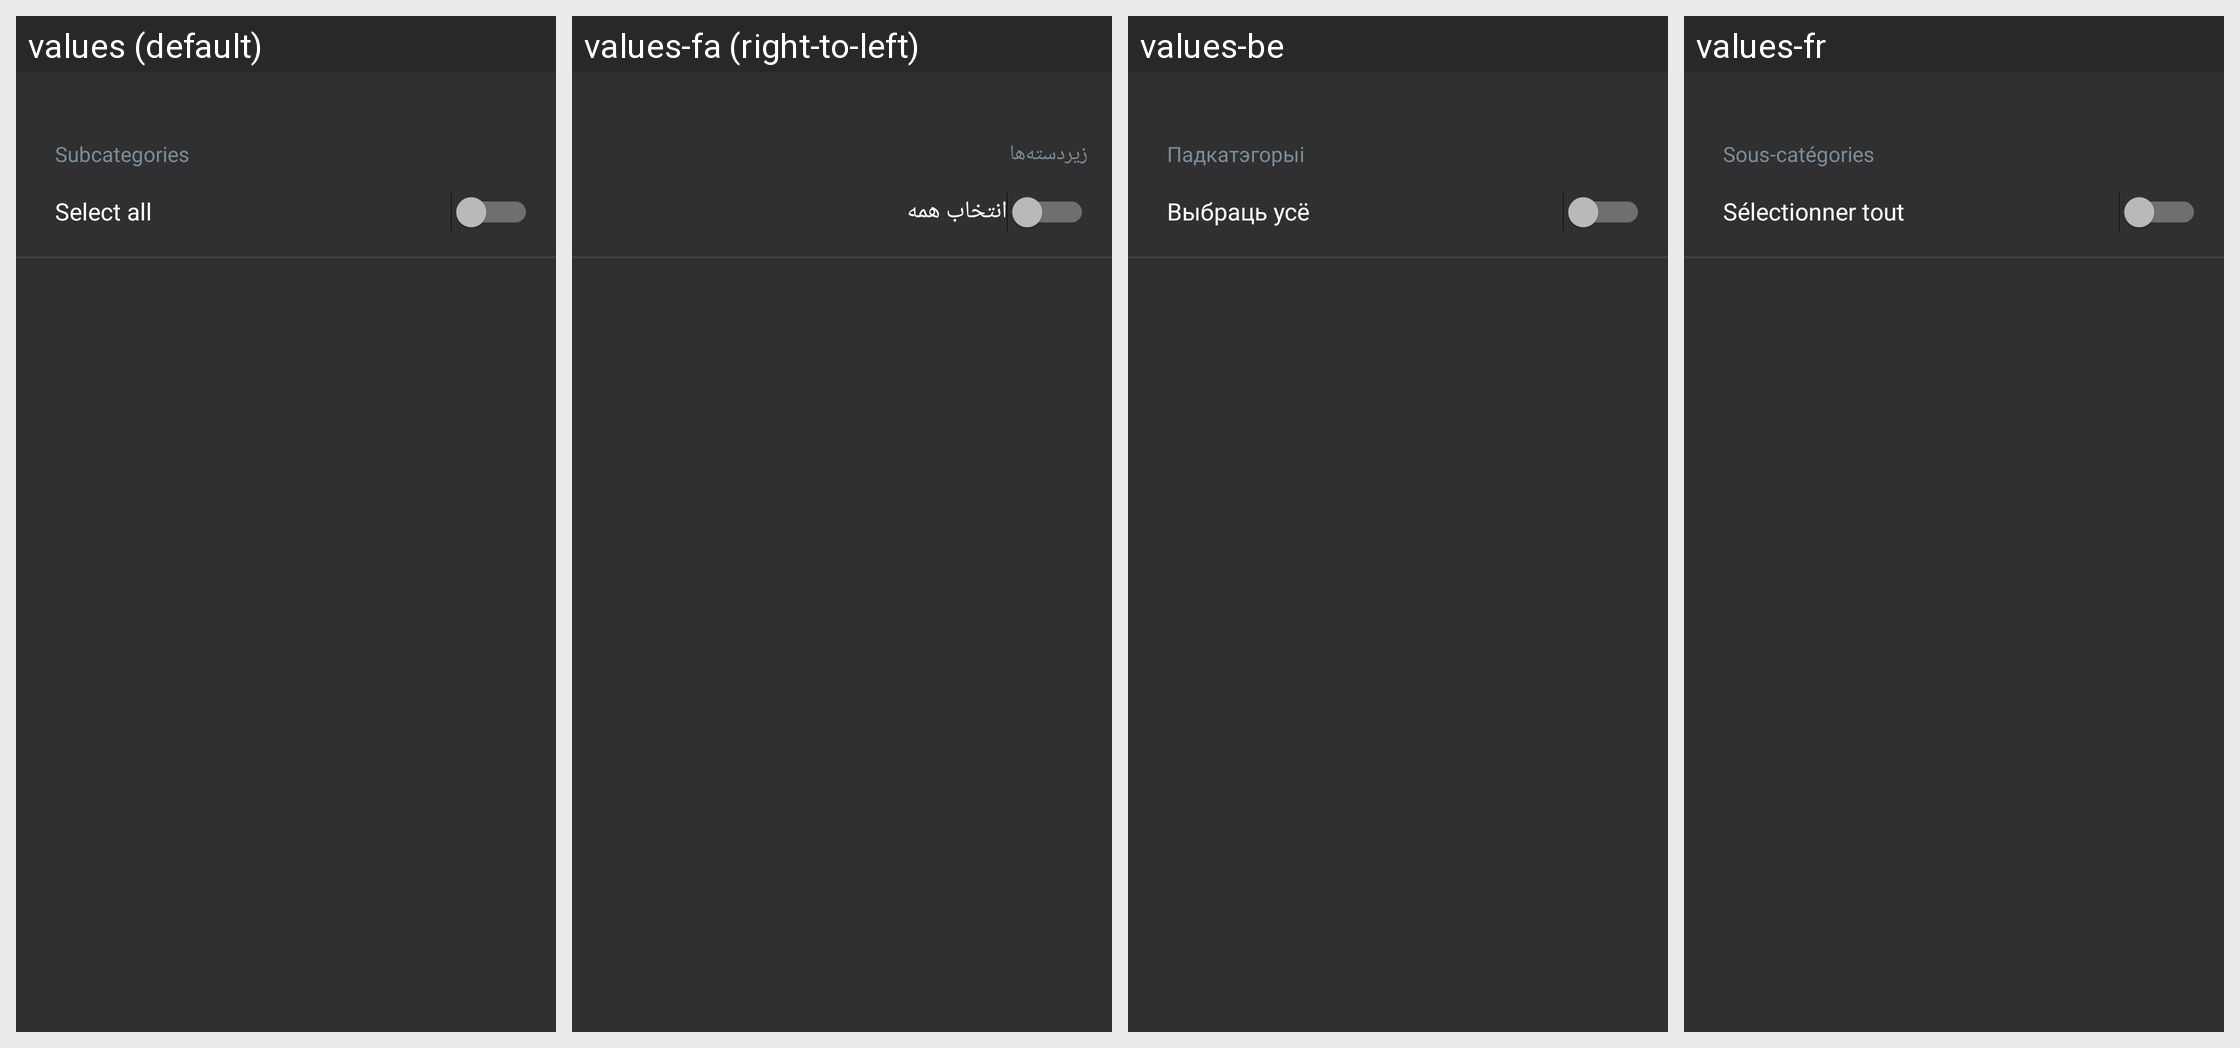

The Android screen above is rendered under several locales of the same app. Produce the string resources it draws, with the default and per-locale values.
Android screen res/layout/subcategories_dialog_title.xml rendered under 4 locales, left to right: values (default), values-fa (right-to-left), values-be, values-fr. Device: Nexus 5 (rendered at 1080×1920; each locale shown at half size, 540×960, under a caption strip naming it); theme OsmandDarkTheme.
Other locales in the repository, not shown: values-af, values-ar, values-az, values-be-rBY, values-bg, values-bn, values-bs, values-ca, values-cs, values-cy, values-da, values-de, values-el, values-en-rGB, values-eo, values-es, values-es-rAR, values-es-rUS, values-et, values-eu, values-fi, values-gl, values-he, values-hr, values-hu, values-hy, values-id, values-is, values-it, values-ja, values-ka, values-kn, values-ko, values-ku, values-lt, values-lv, values-ml, values-mr, values-nb, values-nl, values-nn, values-pl, values-pt, values-pt-rBR, values-ro, values-ru, values-sc, values-sk, values-sl, values-sq, values-sr, values-sv, values-tr, values-uk, values-vi, values-zh-rCN, values-zh-rTW.
Strings drawn on this screen, with the default value and each locale's value (text and hints the layout hard-codes, and strings that could not be matched under every locale, appear in the picture but are not listed):

subcategories
  values: Subcategories
  values-fa: زیردسته‌ها
  values-be: Падкатэгорыі
  values-fr: Sous-catégories

shared_string_select_all
  values: Select all
  values-fa: انتخاب همه
  values-be: Выбраць усё
  values-fr: Sélectionner tout
